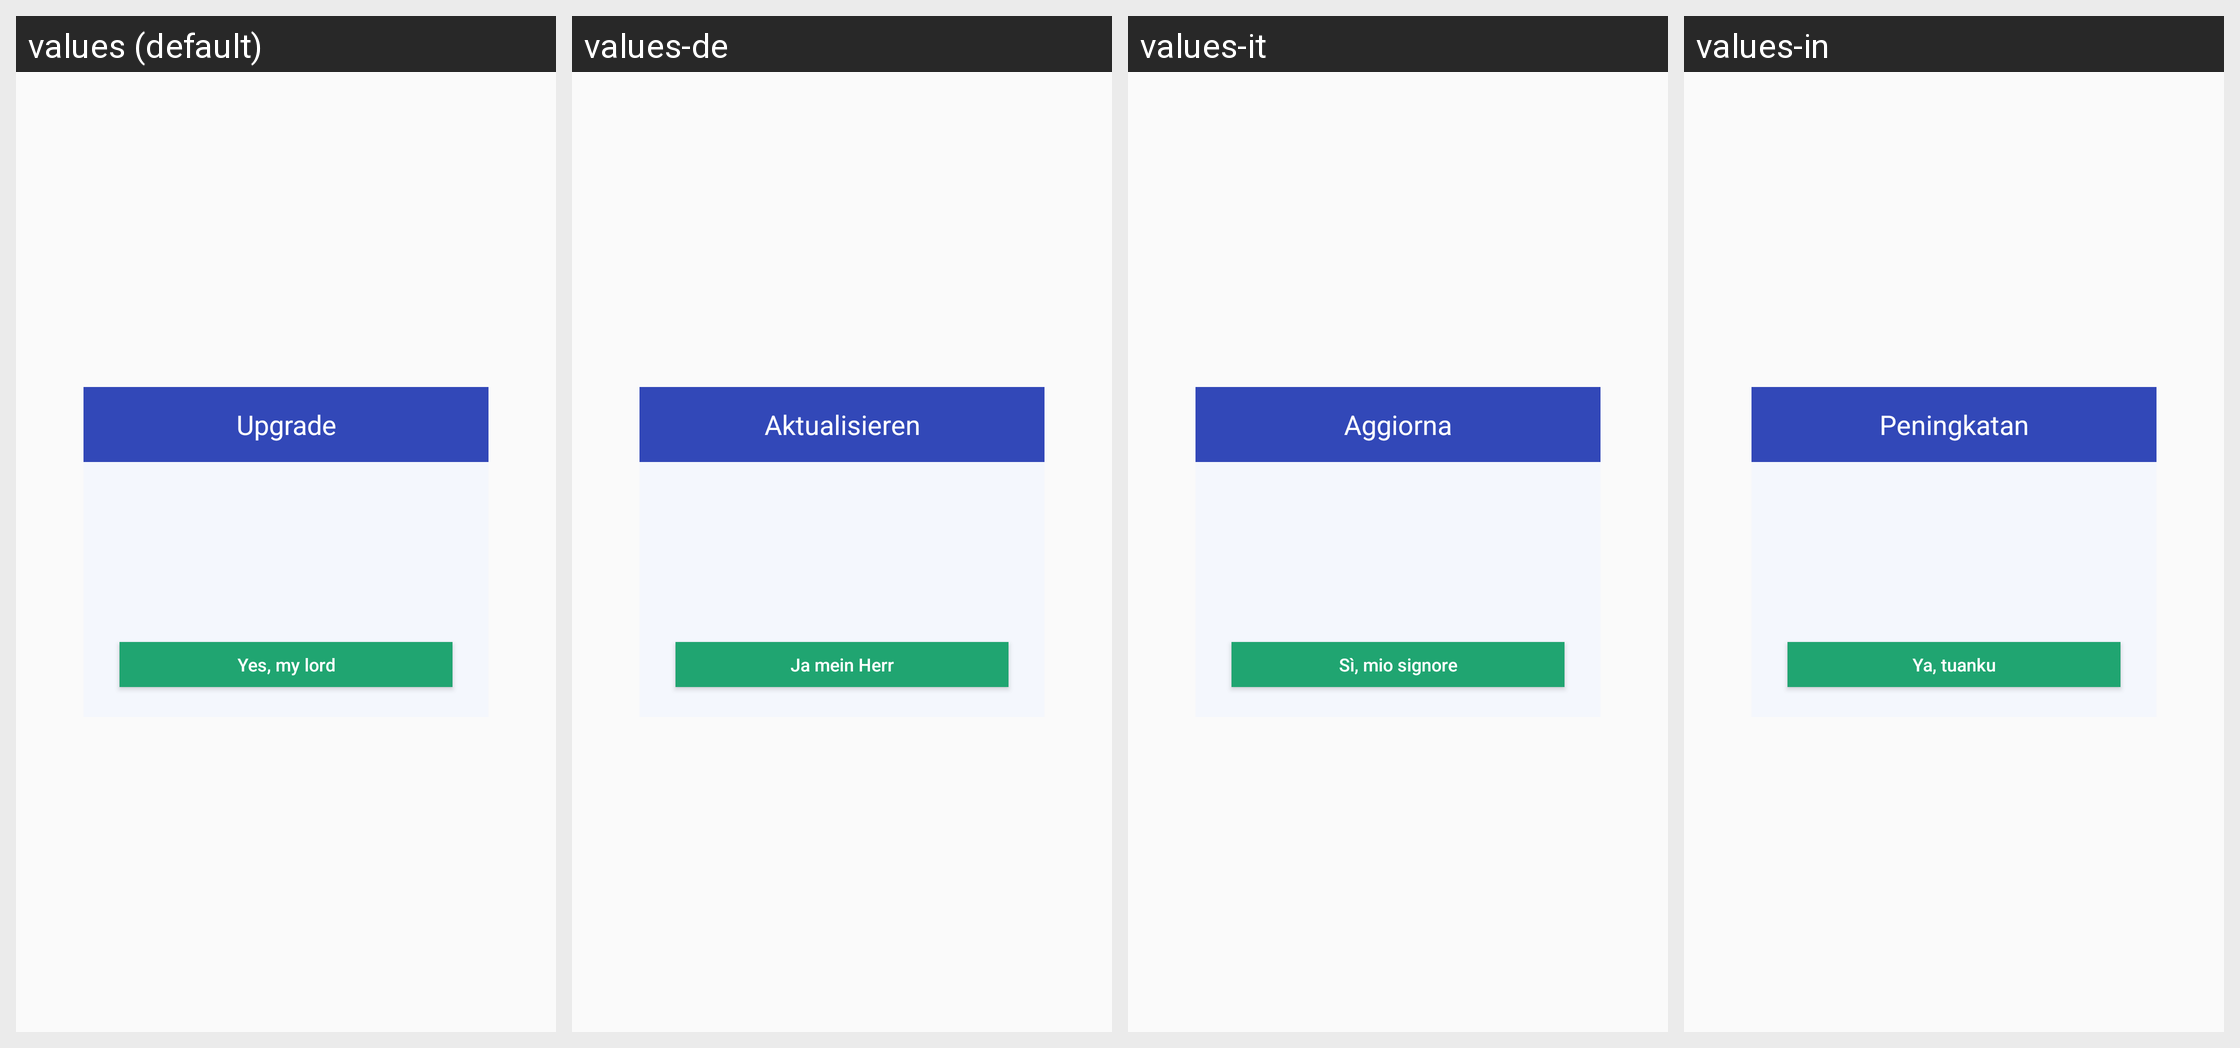

Here is an Android app screen in its default locale and in the app's own translations. Write out the translated-string differences for the strings that appear on this screen.
Android screen res/layout/dialog_update_app.xml rendered under 4 locales, left to right: values (default), values-de, values-it, values-in. Device: Nexus 5 (rendered at 1080×1920; each locale shown at half size, 540×960, under a caption strip naming it); theme AppTheme.
Other locales in the repository, not shown: values-af, values-ar, values-bg, values-bn, values-ca, values-cs, values-da, values-el, values-en, values-en-rGB, values-es, values-fa, values-fi, values-fr, values-gu, values-hi, values-hr, values-hu, values-iw, values-ja, values-kn, values-ko, values-mr, values-ms, values-nb, values-nl, values-pa, values-pl, values-pt, values-pt-rPT, values-ro, values-ru, values-sk, values-sr, values-sv, values-sw, values-ta, values-th, values-tl, values-tr, values-uk, values-ur, values-vi, values-zh, values-zh-rCN, values-zh-rHK, values-zh-rTW.
Strings drawn on this screen, with the default value and each locale's value (text and hints the layout hard-codes, and strings that could not be matched under every locale, appear in the picture but are not listed):

mm_update_Upgrade
  values: Upgrade
  values-de: Aktualisieren
  values-it: Aggiorna
  values-in: Peningkatan

mm_update_ok
  values: Yes, my lord
  values-de: Ja mein Herr
  values-it: Sì, mio signore
  values-in: Ya, tuanku
